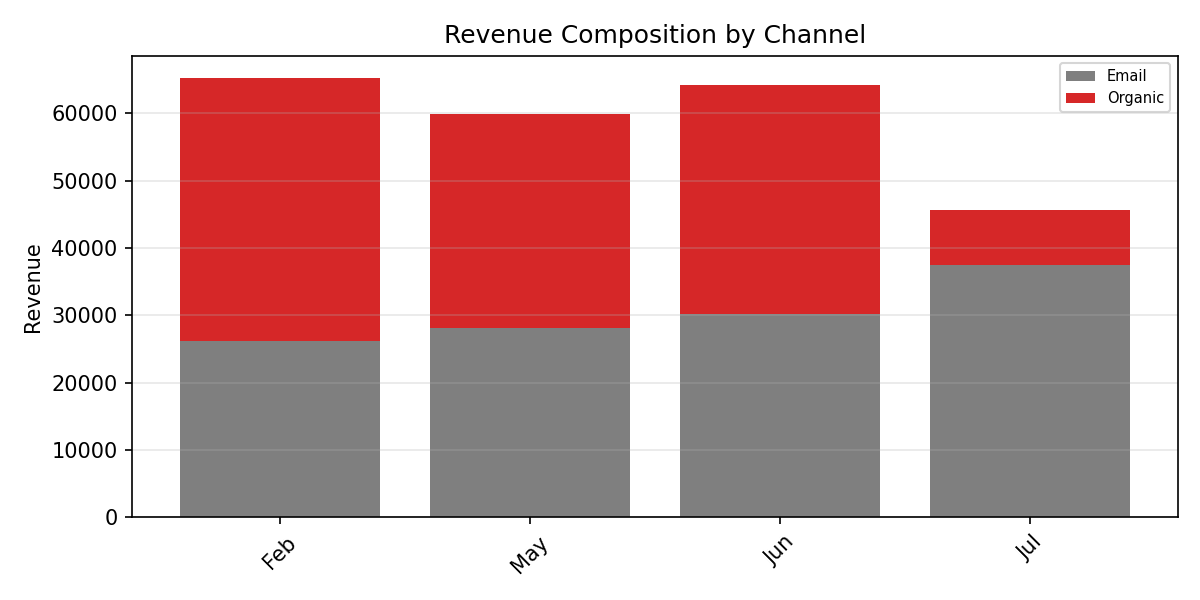

Source data for this figure (header and first rows):
Period, Email, Organic, Total
Feb, 26143, 39117, 65260
May, 28137, 31783, 59920
Jun, 30164, 34071, 64234
Jul, 37464, 8138, 45603
